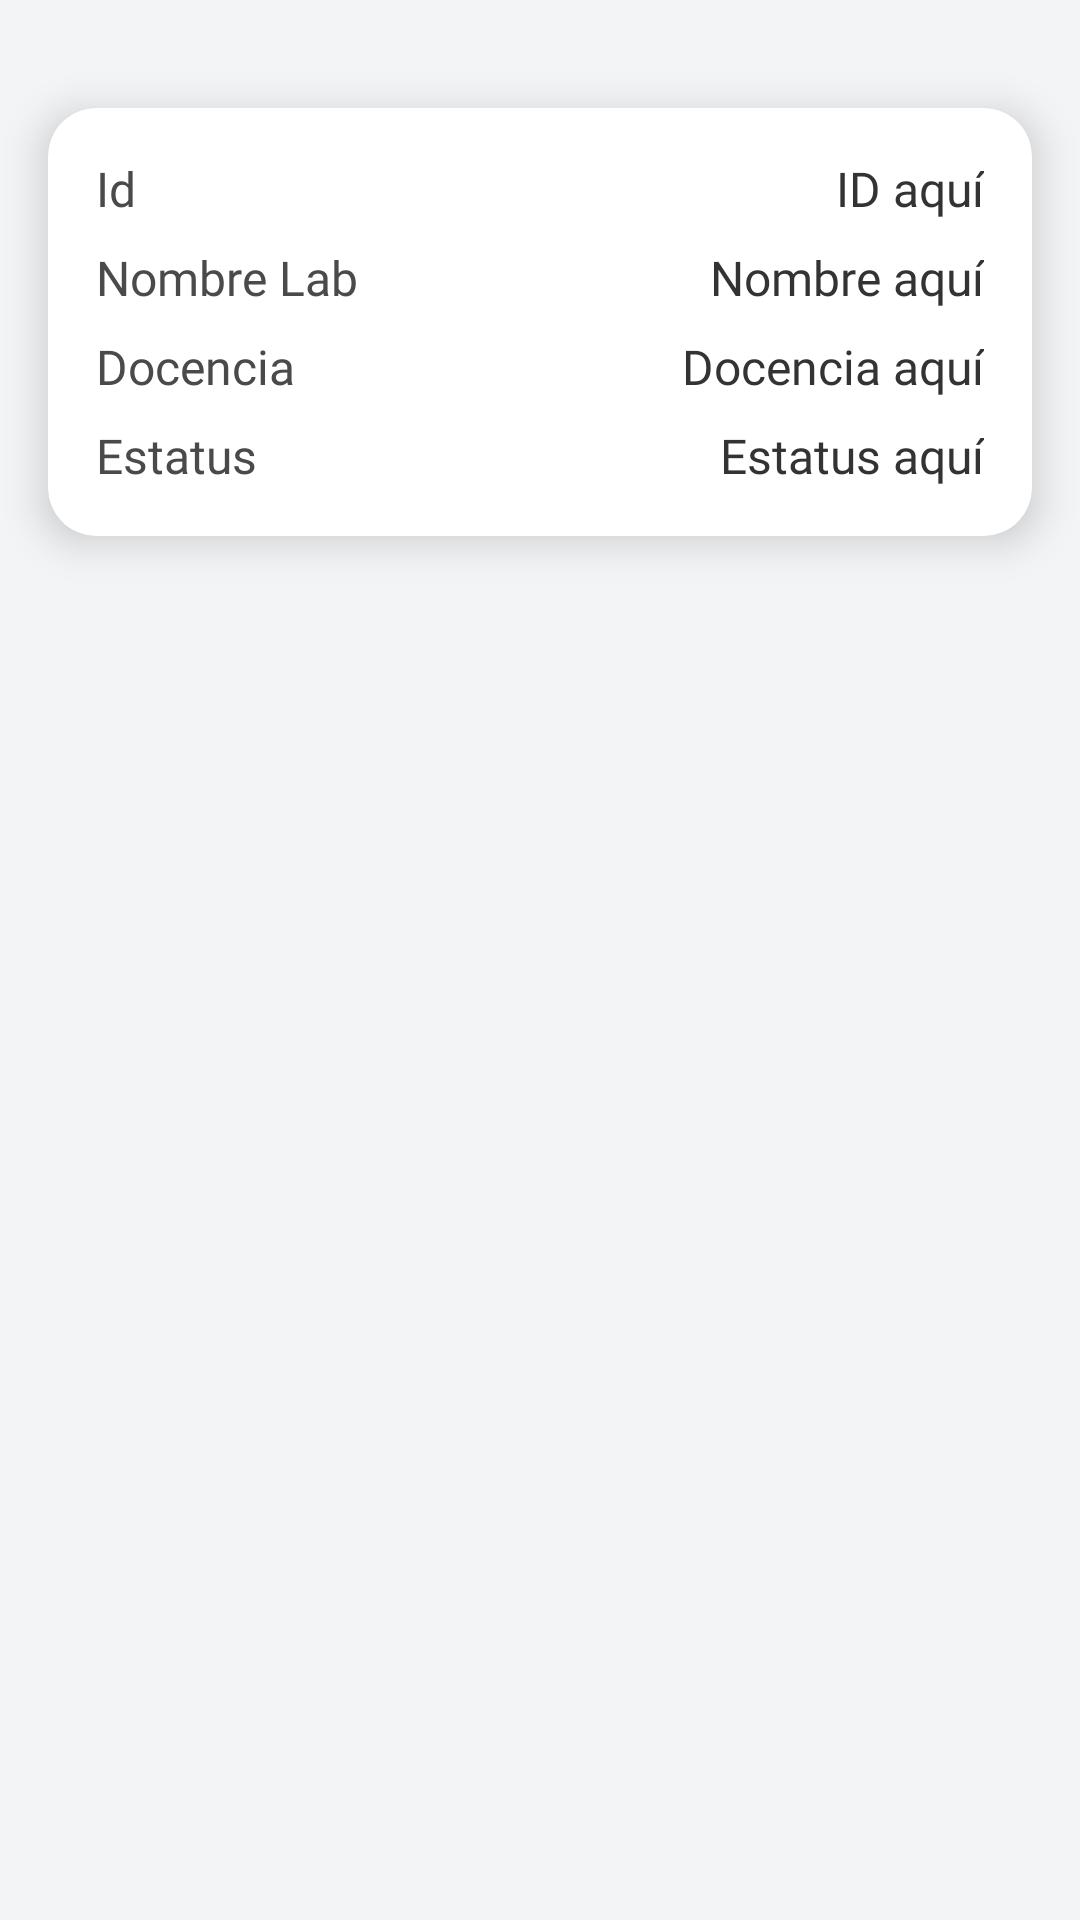

Reconstruct the res/layout file that produces this screen, plus the resources it refers to.
<!-- AndroidManifest.xml: application theme Theme.AppBitacora -->
<!-- res/layout/layout_adapter_labs.xml -->
<?xml version="1.0" encoding="utf-8"?>
<androidx.constraintlayout.widget.ConstraintLayout xmlns:android="http://schemas.android.com/apk/res/android"
    xmlns:app="http://schemas.android.com/apk/res-auto"
    xmlns:tools="http://schemas.android.com/tools"
    android:layout_width="match_parent"
    android:layout_height="wrap_content"
    android:paddingTop="20dp"
    android:paddingBottom="20dp"
    android:background="#F3F4F6">

    <androidx.cardview.widget.CardView
        android:layout_width="match_parent"
        android:layout_height="wrap_content"
        android:layout_margin="16dp"
        android:backgroundTint="#FFFFFF"
        app:cardCornerRadius="16dp"
        app:cardElevation="8dp"
        app:layout_constraintEnd_toEndOf="parent"
        app:layout_constraintStart_toStartOf="parent"
        app:layout_constraintTop_toTopOf="parent">

        <LinearLayout
            android:layout_width="match_parent"
            android:layout_height="wrap_content"
            android:orientation="vertical"
            android:padding="16dp">

            
            <LinearLayout
                android:layout_width="match_parent"
                android:layout_height="wrap_content"
                android:orientation="horizontal"
                android:paddingBottom="8dp">

                <TextView
                    android:id="@+id/textView"
                    android:layout_width="0dp"
                    android:layout_height="wrap_content"
                    android:layout_weight="1"
                    android:text="@string/l_labs_id"
                    android:textColor="#4A4A4A"
                    android:textSize="16sp"
                    android:fontFamily="@font/poppins" />

                <TextView
                    android:id="@+id/txtId"
                    android:layout_width="wrap_content"
                    android:layout_height="wrap_content"
                    android:text="ID aquí"
                    android:textColor="#333333"
                    android:textSize="16sp"
                    android:fontFamily="@font/poppins" />
            </LinearLayout>

            
            <LinearLayout
                android:layout_width="match_parent"
                android:layout_height="wrap_content"
                android:orientation="horizontal"
                android:paddingBottom="8dp">

                <TextView
                    android:id="@+id/textView2"
                    android:layout_width="0dp"
                    android:layout_height="wrap_content"
                    android:layout_weight="1"
                    android:text="@string/l_labs_nom"
                    android:textColor="#4A4A4A"
                    android:textSize="16sp"
                    android:fontFamily="@font/poppins" />

                <TextView
                    android:id="@+id/txtNomL"
                    android:layout_width="wrap_content"
                    android:layout_height="wrap_content"
                    android:text="Nombre aquí"
                    android:textColor="#333333"
                    android:textSize="16sp"
                    android:fontFamily="@font/poppins" />
            </LinearLayout>

            
            <LinearLayout
                android:layout_width="match_parent"
                android:layout_height="wrap_content"
                android:orientation="horizontal"
                android:paddingBottom="8dp">

                <TextView
                    android:id="@+id/textView5"
                    android:layout_width="0dp"
                    android:layout_height="wrap_content"
                    android:layout_weight="1"
                    android:text="@string/l_labs_docencia"
                    android:textColor="#4A4A4A"
                    android:textSize="16sp"
                    android:fontFamily="@font/poppins" />

                <TextView
                    android:id="@+id/txtDocL"
                    android:layout_width="wrap_content"
                    android:layout_height="wrap_content"
                    android:text="Docencia aquí"
                    android:textColor="#333333"
                    android:textSize="16sp"
                    android:fontFamily="@font/poppins" />
            </LinearLayout>

            
            <LinearLayout
                android:layout_width="match_parent"
                android:layout_height="wrap_content"
                android:orientation="horizontal">

                <TextView
                    android:id="@+id/textView7"
                    android:layout_width="0dp"
                    android:layout_height="wrap_content"
                    android:layout_weight="1"
                    android:text="@string/l_labs_estatus"
                    android:textColor="#4A4A4A"
                    android:textSize="16sp"
                    android:fontFamily="@font/poppins" />

                <TextView
                    android:id="@+id/txtEstaL"
                    android:layout_width="wrap_content"
                    android:layout_height="wrap_content"
                    android:text="Estatus aquí"
                    android:textColor="#333333"
                    android:textSize="16sp"
                    android:fontFamily="@font/poppins" />
            </LinearLayout>
        </LinearLayout>
    </androidx.cardview.widget.CardView>
</androidx.constraintlayout.widget.ConstraintLayout>
<!-- resources referenced by this layout -->
<resources>
  <string name="l_labs_docencia">Docencia</string>
  <string name="l_labs_estatus">Estatus</string>
  <string name="l_labs_id">Id</string>
  <string name="l_labs_nom">Nombre Lab</string>
  <style name="Theme.AppBitacora" parent="Base.Theme.AppBitacora" />
  <style name="Base.Theme.AppBitacora" parent="Theme.Material3.DayNight.NoActionBar">
          
          
      </style>
</resources>
